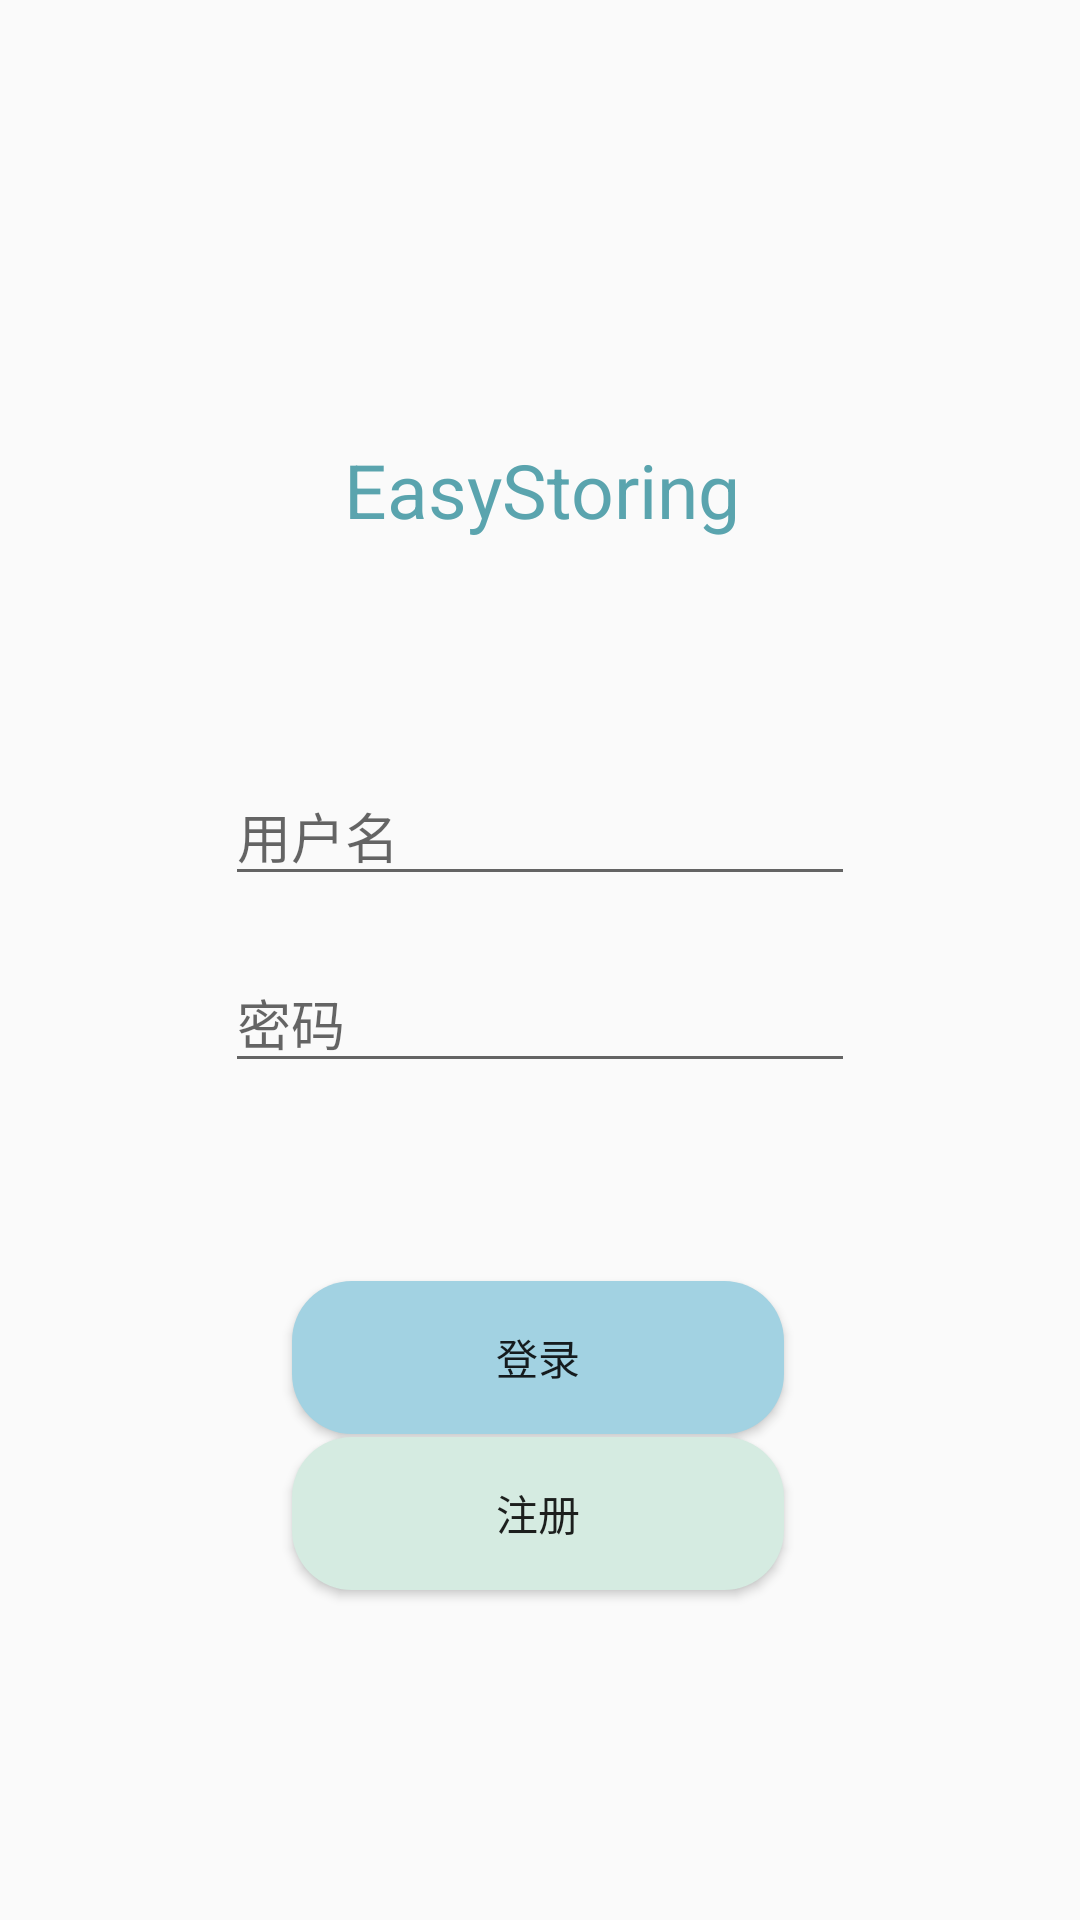

This screen was rendered from an Android layout file. Write that file and the resources it references.
<!-- AndroidManifest.xml: application theme Theme.EasyStoring -->
<!-- res/layout/activity_login.xml -->
<?xml version="1.0" encoding="utf-8"?>
<androidx.constraintlayout.widget.ConstraintLayout xmlns:android="http://schemas.android.com/apk/res/android"
    xmlns:app="http://schemas.android.com/apk/res-auto"
    xmlns:tools="http://schemas.android.com/tools"
    android:id="@+id/main"
    android:layout_width="match_parent"
    android:layout_height="match_parent"
    tools:context=".LoginActivity">

    <Button
        android:id="@+id/registerButton"
        android:layout_width="164dp"
        android:layout_height="51dp"
        android:background="@drawable/button_shape3"
        android:text="注册"
        app:layout_constraintBottom_toBottomOf="parent"
        app:layout_constraintEnd_toEndOf="parent"
        app:layout_constraintHorizontal_bias="0.497"
        app:layout_constraintStart_toStartOf="parent"
        app:layout_constraintTop_toTopOf="parent"
        app:layout_constraintVertical_bias="0.813" />

    <TextView
        android:id="@+id/textView6"
        android:layout_width="wrap_content"
        android:layout_height="wrap_content"
        android:layout_marginEnd="8dp"
        android:layout_marginBottom="457dp"
        android:gravity="center"
        android:text="EasyStoring"
        android:textAlignment="center"
        android:textColor="@color/Tianshuibi"
        android:textSize="25sp"
        app:layout_constraintBottom_toBottomOf="parent"
        app:layout_constraintEnd_toEndOf="@+id/imageView3"
        app:layout_constraintTop_toBottomOf="@+id/imageView3" />

    <ImageView
        android:id="@+id/imageView3"
        android:layout_width="150dp"
        android:layout_height="0dp"
        android:layout_marginTop="81dp"
        android:layout_marginBottom="112dp"
        app:layout_constraintBottom_toTopOf="@+id/username"
        app:layout_constraintEnd_toEndOf="parent"
        app:layout_constraintStart_toStartOf="parent"
        app:layout_constraintTop_toTopOf="parent"
        app:srcCompat="@drawable/ic_icon" />

    <Button
        android:id="@+id/loginButton"
        android:layout_width="164dp"
        android:layout_height="51dp"
        android:background="@drawable/button_shape1"
        android:text="登录"
        app:layout_constraintBottom_toBottomOf="parent"
        app:layout_constraintEnd_toEndOf="parent"
        app:layout_constraintHorizontal_bias="0.497"
        app:layout_constraintStart_toStartOf="parent"
        app:layout_constraintTop_toTopOf="parent"
        app:layout_constraintVertical_bias="0.725" />

    <EditText
        android:id="@+id/password"
        android:layout_width="wrap_content"
        android:layout_height="wrap_content"
        android:layout_marginBottom="279dp"
        android:ems="10"
        android:hint="密码"
        android:inputType="textPassword"
        app:layout_constraintBottom_toBottomOf="parent"
        app:layout_constraintStart_toStartOf="@+id/username"
        app:layout_constraintTop_toBottomOf="@+id/username" />

    <EditText
        android:id="@+id/username"
        android:layout_width="wrap_content"
        android:layout_height="wrap_content"
        android:layout_marginBottom="19dp"
        android:ems="10"
        android:hint="用户名"
        android:inputType="text"
        android:text=""
        app:layout_constraintBottom_toTopOf="@+id/password"
        app:layout_constraintEnd_toEndOf="parent"
        app:layout_constraintStart_toStartOf="parent"
        app:layout_constraintTop_toBottomOf="@+id/imageView3" />

</androidx.constraintlayout.widget.ConstraintLayout>
<!-- resources referenced by this layout -->
<resources>
  <color name="Tianshuibi">#5AA4AE</color>
  <!-- drawable button_shape1 (drawable) -->
  <?xml version="1.0" encoding="utf-8"?>
  <selector xmlns:android="http://schemas.android.com/apk/res/android">
      <item android:drawable="@drawable/button_shape1_before" android:state_pressed="false"></item>
      <item android:drawable="@drawable/button_shape1_after" android:state_pressed="true"/>
  
  </selector>
  <!-- drawable button_shape3 (drawable) -->
  <?xml version="1.0" encoding="utf-8"?>
  <selector xmlns:android="http://schemas.android.com/apk/res/android">
      <item android:drawable="@drawable/button_shape3_before" android:state_pressed="false"></item>
      <item android:drawable="@drawable/button_shape3_after" android:state_pressed="true"/>
  
  </selector>
  <style name="Theme.EasyStoring" parent="Base.Theme.EasyStoring">
      </style>
  <!-- drawable button_shape1_before (drawable) -->
  <?xml version="1.0" encoding="utf-8"?>
  <shape xmlns:android="http://schemas.android.com/apk/res/android">
      <solid android:color="@color/Yumen"/>
      <corners android:radius="20dp"/>
  </shape>
  <!-- drawable button_shape1_after (drawable) -->
  <?xml version="1.0" encoding="utf-8"?>
  <shape xmlns:android="http://schemas.android.com/apk/res/android">
      <solid android:color="@color/Xizi"/>
      <corners android:radius="20dp"/>
  </shape>
  <!-- drawable button_shape3_before (drawable) -->
  <?xml version="1.0" encoding="utf-8"?>
  <shape xmlns:android="http://schemas.android.com/apk/res/android">
      <solid android:color="@color/Tianpiao"/>
      <corners android:radius="20dp"/>
  </shape>
  <!-- drawable button_shape3_after (drawable) -->
  <?xml version="1.0" encoding="utf-8"?>
  <shape xmlns:android="http://schemas.android.com/apk/res/android">
      <solid android:color="@color/Canglang"/>
      <corners android:radius="20dp"/>
  </shape>
  <style name="Base.Theme.EasyStoring" parent="Theme.MaterialComponents.Light.NoActionBar.Bridge">
          
          
      </style>
  <color name="Yumen">#A2D2E2</color>
  <color name="Xizi">#87C0CA</color>
  <color name="Tianpiao">#D5EBE1</color>
  <color name="Canglang">#B1D5C8</color>
</resources>
